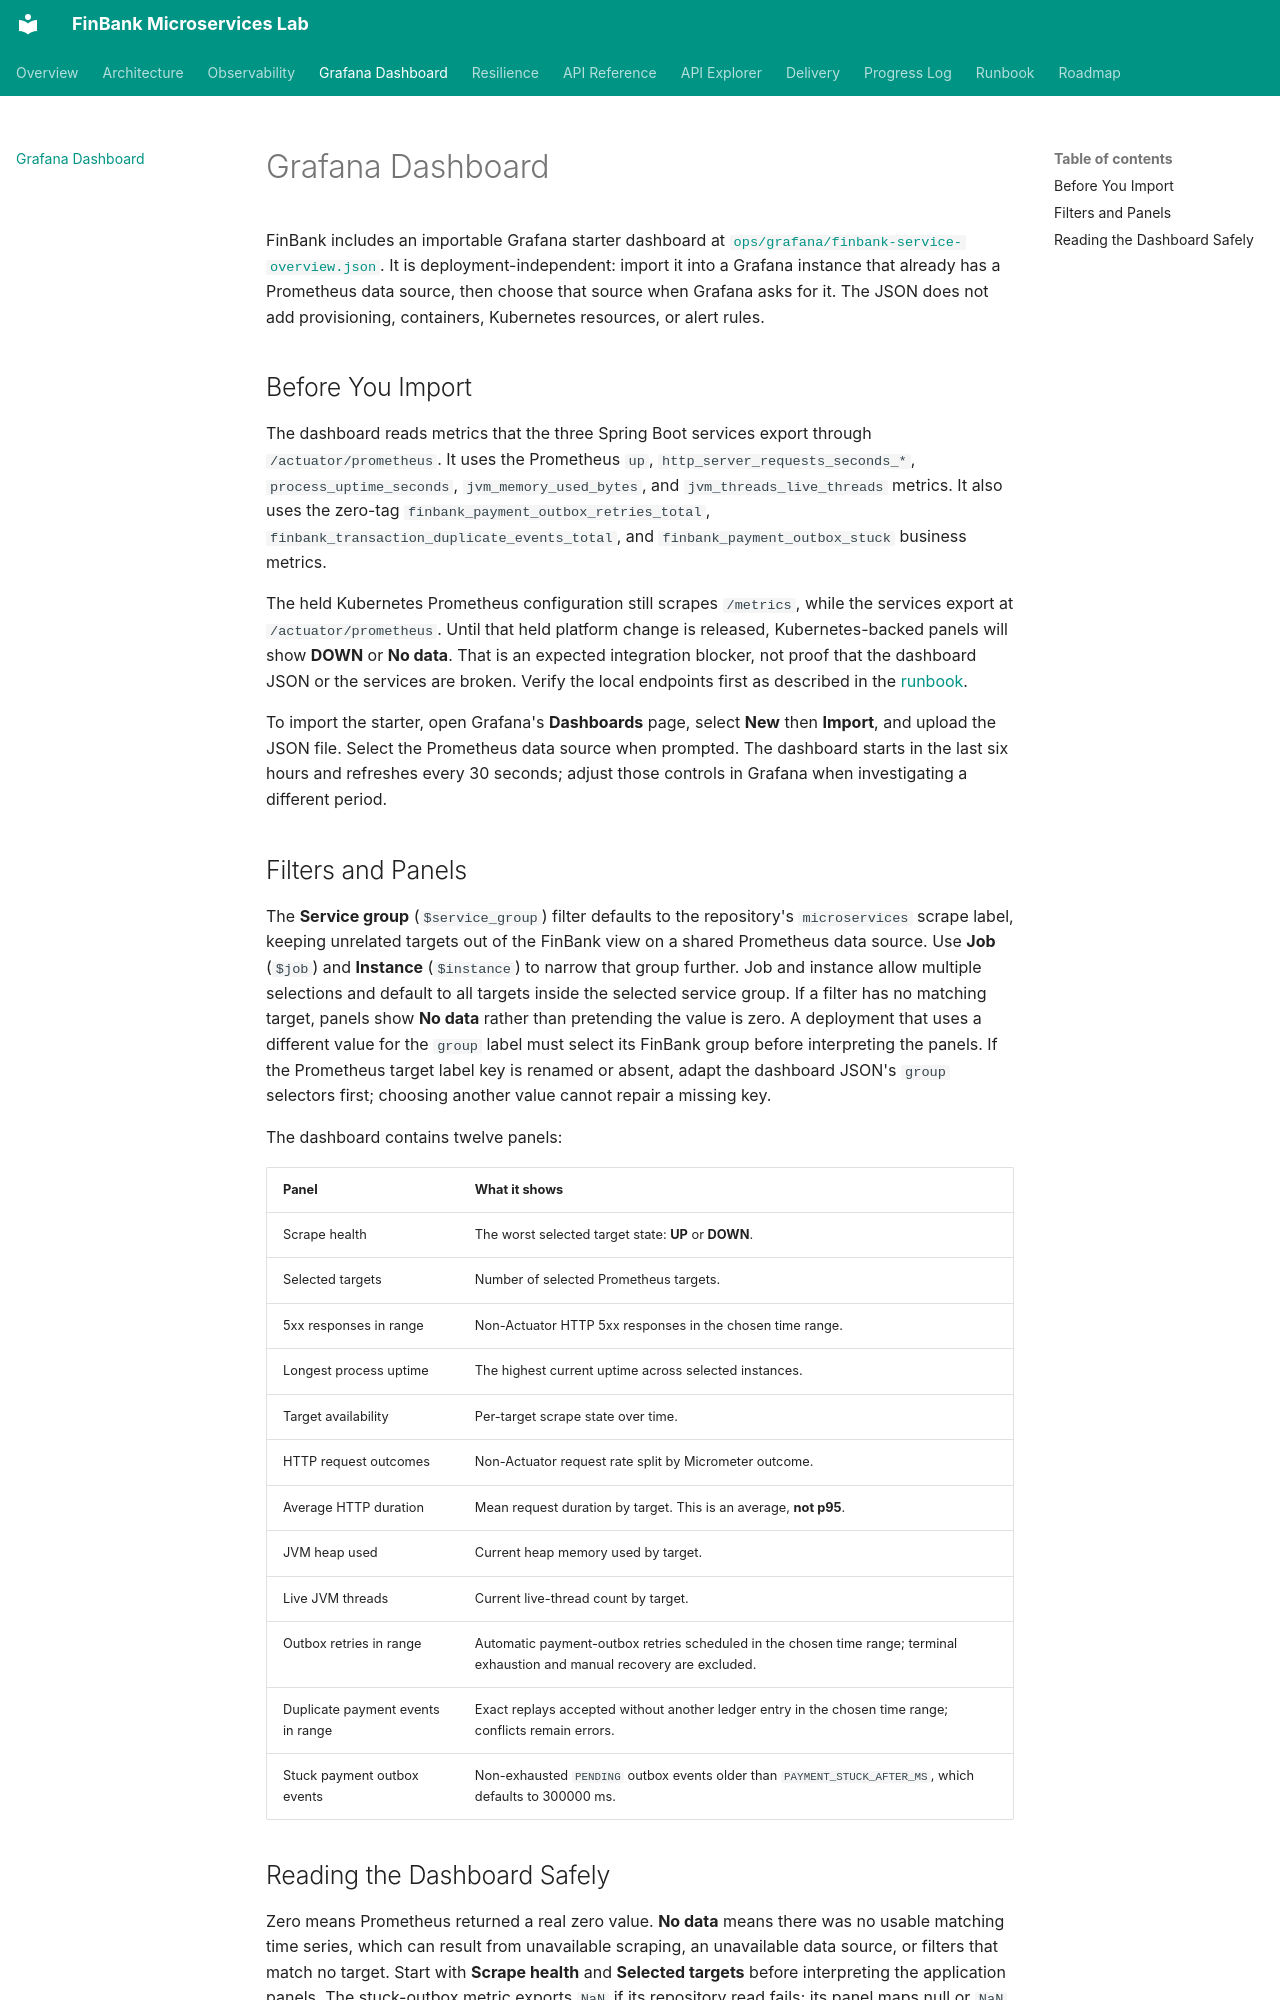

repository: J4vedskh/finbank-microservices-lab · page: grafana-dashboard/index.html · generator: mkdocs

# Grafana Dashboard

FinBank includes an importable Grafana starter dashboard at
[`ops/grafana/finbank-service-overview.json`](https://github.com/J4vedskh/finbank-microservices-lab/blob/main/ops/grafana/finbank-service-overview.json).
It is deployment-independent: import it into a Grafana instance that already
has a Prometheus data source, then choose that source when Grafana asks for it.
The JSON does not add provisioning, containers, Kubernetes resources, or alert
rules.

## Before You Import

The dashboard reads metrics that the three Spring Boot services export through
`/actuator/prometheus`. It uses the Prometheus `up`,
`http_server_requests_seconds_*`, `process_uptime_seconds`,
`jvm_memory_used_bytes`, and `jvm_threads_live_threads` metrics. It also uses
the zero-tag `finbank_payment_outbox_retries_total`,
`finbank_transaction_duplicate_events_total`, and
`finbank_payment_outbox_stuck` business metrics.

The held Kubernetes Prometheus configuration still scrapes `/metrics`, while
the services export at `/actuator/prometheus`. Until that held platform change
is released, Kubernetes-backed panels will show **DOWN** or **No data**. That
is an expected integration blocker, not proof that the dashboard JSON or the
services are broken. Verify the local endpoints first as described in the
[runbook](runbook.md#local-metrics-verification).

To import the starter, open Grafana's **Dashboards** page, select **New** then
**Import**, and upload the JSON file. Select the Prometheus data source when
prompted. The dashboard starts in the last six hours and refreshes every
30 seconds; adjust those controls in Grafana when investigating a different
period.

## Filters and Panels

The **Service group** (`$service_group`) filter defaults to the repository's
`microservices` scrape label, keeping unrelated targets out of the FinBank
view on a shared Prometheus data source. Use **Job** (`$job`) and **Instance**
(`$instance`) to narrow that group further. Job and instance allow multiple
selections and default to all targets inside the selected service group. If a
filter has no matching target, panels show **No data** rather than pretending
the value is zero. A deployment that uses a different value for the `group`
label must select its FinBank group before interpreting the panels. If the
Prometheus target label key is renamed or absent, adapt the dashboard JSON's
`group` selectors first; choosing another value cannot repair a missing key.

The dashboard contains twelve panels:

| Panel | What it shows |
| --- | --- |
| Scrape health | The worst selected target state: **UP** or **DOWN**. |
| Selected targets | Number of selected Prometheus targets. |
| 5xx responses in range | Non-Actuator HTTP 5xx responses in the chosen time range. |
| Longest process uptime | The highest current uptime across selected instances. |
| Target availability | Per-target scrape state over time. |
| HTTP request outcomes | Non-Actuator request rate split by Micrometer outcome. |
| Average HTTP duration | Mean request duration by target. This is an average, **not p95**. |
| JVM heap used | Current heap memory used by target. |
| Live JVM threads | Current live-thread count by target. |
| Outbox retries in range | Automatic payment-outbox retries scheduled in the chosen time range; terminal exhaustion and manual recovery are excluded. |
| Duplicate payment events in range | Exact replays accepted without another ledger entry in the chosen time range; conflicts remain errors. |
| Stuck payment outbox events | Non-exhausted `PENDING` outbox events older than `PAYMENT_STUCK_AFTER_MS`, which defaults to 300000 ms. |
